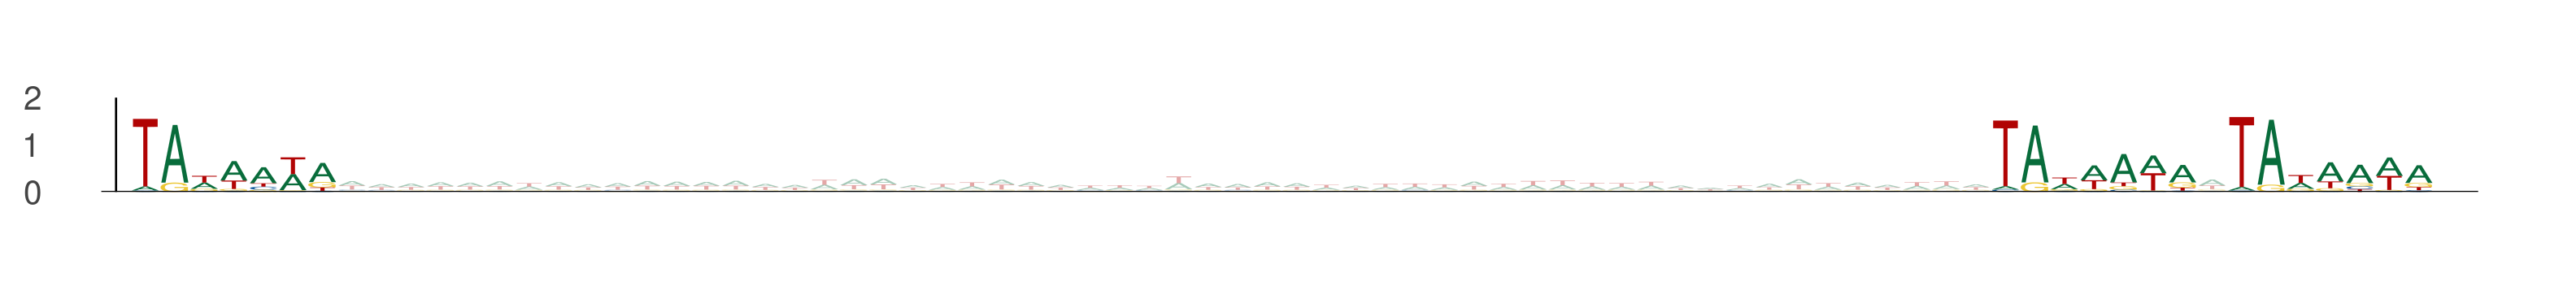

Values plotted in this chart, from the file beside it:
seq_index, start_position, end_position, is_reversed_complement
13270, 42, 49, 0
13270, 105, 112, 0
13270, 113, 120, 0
11713, 50, 57, 0
11713, 113, 120, 0
11713, 121, 128, 0
9344, 41, 48, 0
9344, 104, 111, 0
9344, 112, 119, 0
6152, 77, 84, 0
6152, 140, 147, 0
6152, 148, 155, 0
7583, 50, 57, 0
7583, 113, 120, 0
7583, 121, 128, 0
5476, 74, 81, 0
5476, 137, 144, 0
5476, 145, 152, 0
11454, 13, 20, 0
11454, 76, 83, 0
11454, 84, 91, 0
7833, 67, 74, 0
7833, 130, 137, 0
7833, 138, 145, 0
3527, 31, 38, 0
3527, 94, 101, 0
3527, 102, 109, 0
3859, 70, 77, 0
3859, 133, 140, 0
3859, 141, 148, 0
2537, 72, 79, 0
2537, 135, 142, 0
2537, 143, 150, 0
10096, 57, 64, 0
10096, 120, 127, 0
10096, 128, 135, 0
5370, 22, 29, 0
5370, 85, 92, 0
5370, 93, 100, 0
13458, 1, 8, 0
13458, 64, 71, 0
13458, 72, 79, 0
4299, 45, 52, 0
4299, 108, 115, 0
4299, 116, 123, 0
2443, 40, 47, 0
2443, 103, 110, 0
2443, 111, 118, 0
2425, 66, 73, 0
2425, 129, 136, 0
2425, 137, 144, 0
2425, 74, 81, 0
2425, 137, 144, 0
2425, 145, 152, 0
1924, 54, 61, 0
1924, 117, 124, 0
1924, 125, 132, 0
9256, 68, 75, 0
9256, 131, 138, 0
9256, 139, 146, 0
... 567 more rows
